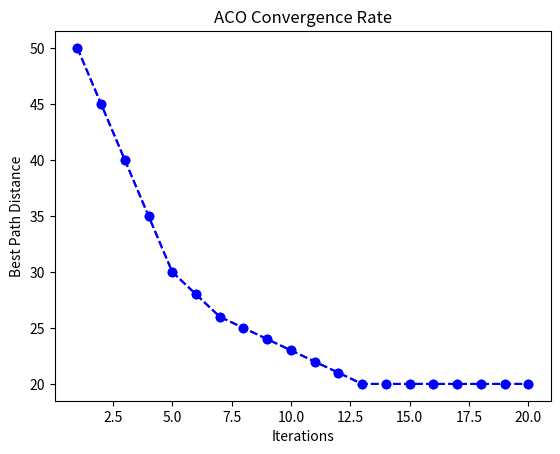

This chart was generated by the following Python code:
import time
import matplotlib.pyplot as plt 

# Example data
iterations = list(range(1, 21))
path_quality = [50, 45, 40, 35, 30, 28, 26, 25, 24, 23, 22, 21, 20, 20, 20, 20, 20, 20, 20, 20]  

# Plot the graph
plt.plot(iterations, path_quality, marker='o', linestyle='--', color='b')

# Labels and title
plt.xlabel("Iterations")
plt.ylabel("Best Path Distance")
plt.title("ACO Convergence Rate")

# Show the plot
plt.show()


start_time = time.time()
# Run ACO algorithm here
end_time = time.time()

print(f"Execution Time: {end_time - start_time:.4f} seconds")


best_path = [1, 2, 3, 4]  # Example found by ACO
distances = { (1,2):5, (2,3):10, (3,4):5 }

total_distance = sum(distances[(best_path[i], best_path[i+1])] for i in range(len(best_path)-1))
print(f"Total Path Distance: {total_distance}")

iterations = list(range(1, 21))
path_quality = [50, 45, 40, 35, 30, 28, 26, 25, 24, 23, 22, 21, 20, 20, 20, 20, 20, 20, 20, 20]  # Simulated data

plt.plot(iterations, path_quality, marker='o', linestyle='--', color='b')
plt.xlabel("Iterations")
plt.ylabel("Best Path Distance")
plt.title("ACO Convergence Rate")
plt.savefig("aco_convergence.png", dpi=300, bbox_inches='tight')
plt.show()